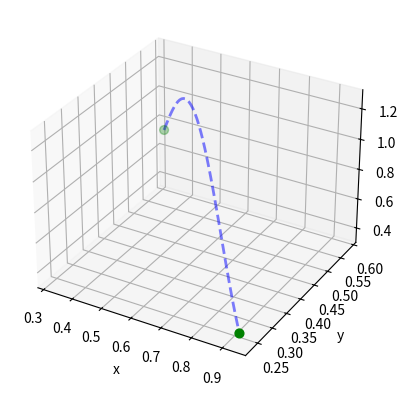

Reproduce this figure in Python.

from mpl_toolkits import mplot3d
import matplotlib.pyplot as plt
import numpy as np

def line2D(a, b, n=5, graph=False):
    # creates n points evenly spaced along a line from point a to b
    # in 2 dimensions
    result = a
    x_split = (b[0,0] - a[0,0]) / n
    y_split = (b[0,1] - a[0,1]) / n
    for i in range(n):
        new_point = np.array([[a[0,0] + x_split * (i+1), a[0,1] + y_split * (i+1)]])
        result = np.append(result, new_point, axis=0)
    if graph:
        result = np.asarray(result)
        # print(result)
        x, y = np.split(result, 2, axis=1)
        fig = plt.figure()
        ax = fig.add_subplot()
        ax.plot(x, y, color='blue', linestyle='dashed', linewidth=2, alpha=0.5)
        ax.scatter(x, y, color='green', marker='o', s=40)
        ax.set_xlabel('x')
        ax.set_ylabel('y')
        plt.show()
    return result

def line3D(a, b, n=5, graph=False):
    # creates n points evenly spaced along a line from point a to b
    # in 3 dimensions
    result = a
    x_split = (b[0,0] - a[0,0]) / n
    y_split = (b[0,1] - a[0,1]) / n
    z_split = (b[0,2] - a[0,2]) / n
    for i in range(n):
        new_point = np.matrix([[a[0,0] + x_split * (i+1), a[0,1] + y_split * (i+1), a[0,2] + z_split * (i+1)]])
        result = np.append(result, new_point, axis=0)

    if graph:
        result = np.asarray(result)
        # print(result)
        x, y, z = np.split(result, 3, axis=1)
        fig = plt.figure()
        ax = fig.add_subplot(projection='3d')
        ax.plot3D(x, y, z, color='blue', linestyle='dashed', linewidth=2, alpha=0.5)
        ax.scatter(x, y, z, color='green', marker='o', s=40)
        ax.set_xlabel('x')
        ax.set_ylabel('y')
        ax.set_zlabel('z')           
        plt.show()
    return result

def curve3D(a, b, n, maxH, graph=False):
    A = (maxH - a[0,2])
    A = 0.5
    a = np.float64(a)
    b = np.float64(b)
    diff = b-a
    dx = diff[0,0]
    dz = diff[0,2]
    ratio = dz/A
    ratio = ratio
    scale = -0.3183098864122*np.arcsin(ratio) + 1
    f = 1/(2*dx)
    k = 2*np.pi*f*scale
    x = np.linspace(a[0,0],b[0,0],n)
    y = np.transpose(np.matrix(np.linspace(a[0,1],b[0,1],n)))
    z = A*np.sin((x - a[0,0])*k) + a[0,2]
    x = np.transpose(np.matrix(x))
    z = np.transpose(np.matrix(z))
    result = np.append(x,y,axis = 1)
    result = np.append(result,z,axis = 1)
    if graph:
        result = np.asarray(result)
        x, y, z = np.split(result, 3, axis=1)
        fig = plt.figure()
        ax = fig.add_subplot(projection='3d')
        ax.plot3D(x, y, z, color='blue', linestyle='dashed', linewidth=2, alpha=0.5)
        ax.scatter([a[0,0],b[0,0]], [a[0,1],b[0,1]], [a[0,2],b[0,2]], color='green', marker='o', s=40)
        ax.set_xlabel('x')
        ax.set_ylabel('y')
        ax.set_zlabel('z')
        plt.show()
    return result

if __name__ == '__main__':
    p1 = np.matrix([0.324, 0.5839, 0.7583])
    p2 = np.matrix([0.92987, 0.23498, 0.3647])
    # points2d = line2D(p1, p2, n=5, graph=True)
    # p3 = np.array([1.0, 2.0, 3.0])
    # p4 = np.array([4.0, 5.0, 6.0])
    points3d = curve3D(p1, p2, 40, 1, graph=True)
